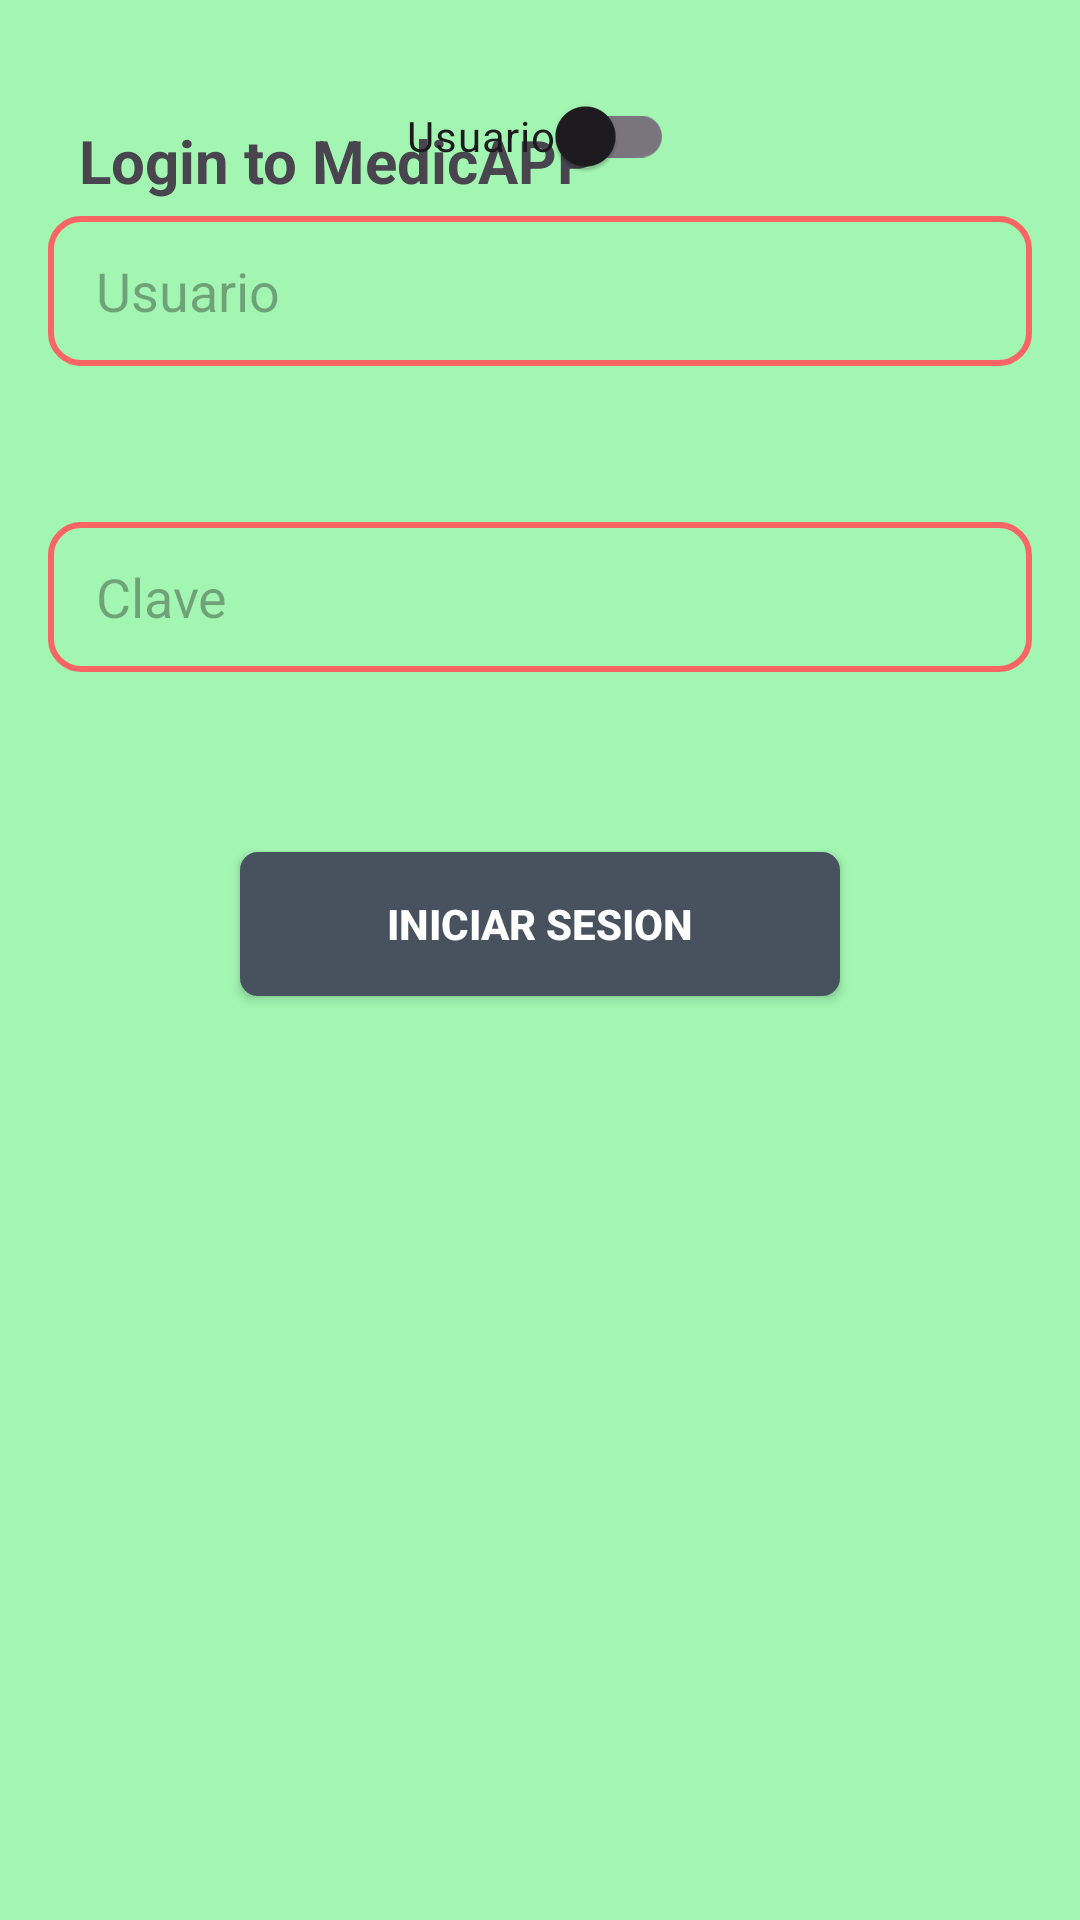

Produce the Android XML layout that renders to this screen, including the resource entries it uses.
<!-- AndroidManifest.xml: application theme Theme.Medicapp -->
<!-- res/layout/activity_login.xml -->
<?xml version="1.0" encoding="utf-8"?>
<androidx.constraintlayout.widget.ConstraintLayout xmlns:android="http://schemas.android.com/apk/res/android"
    xmlns:app="http://schemas.android.com/apk/res-auto"
    xmlns:tools="http://schemas.android.com/tools"
    android:id="@+id/main"
    android:layout_width="match_parent"
    android:layout_height="match_parent"
    android:background="@color/primario"
    android:paddingTop="16dp"
    tools:context=".LoginActivity">

    <TextView
        android:id="@+id/textView3"
        android:layout_width="wrap_content"
        android:layout_height="wrap_content"
        android:layout_marginStart="16dp"
        android:layout_marginTop="24dp"
        android:text="Login to MedicAPP"
        android:textSize="20sp"
        android:textStyle="bold"
        app:layout_constraintBottom_toTopOf="@+id/txtUsuario"
        app:layout_constraintEnd_toEndOf="parent"
        app:layout_constraintHorizontal_bias="0.06"
        app:layout_constraintStart_toStartOf="parent"
        app:layout_constraintTop_toTopOf="parent"
        app:layout_constraintVertical_bias="0.019" />

    <EditText
        android:id="@+id/txtUsuario"
        android:layout_width="match_parent"
        android:layout_height="50dp"
        android:layout_marginStart="16dp"
        android:layout_marginEnd="16dp"
        android:layout_marginBottom="52dp"
        android:background="@drawable/caja"
        android:ems="10"
        android:hint="Usuario"
        android:inputType="text"
        android:paddingStart="16dp"
        android:textColor="@color/secundario"
        app:layout_constraintBottom_toTopOf="@+id/txtClave"
        app:layout_constraintEnd_toEndOf="parent"
        app:layout_constraintHorizontal_bias="0.0"
        app:layout_constraintStart_toStartOf="parent" />

    <EditText
        android:id="@+id/txtClave"
        android:layout_width="match_parent"
        android:layout_height="50dp"
        android:layout_marginStart="16dp"
        android:layout_marginEnd="16dp"
        android:layout_marginBottom="60dp"
        android:background="@drawable/caja"
        android:ems="10"
        android:hint="Clave"
        android:inputType="textPassword"
        android:paddingStart="16dp"
        android:textColor="@color/secundario"
        app:layout_constraintBottom_toTopOf="@+id/btnIniciarSesion"
        app:layout_constraintEnd_toEndOf="parent"
        app:layout_constraintHorizontal_bias="0.0"
        app:layout_constraintStart_toStartOf="parent" />

    <Button
        android:id="@+id/btnIniciarSesion"
        android:layout_width="200dp"
        android:layout_height="wrap_content"
        android:layout_marginBottom="308dp"
        android:background="@drawable/boton"
        android:text="Iniciar Sesion"
        android:textColor="@color/white"
        android:textSize="14sp"
        android:textStyle="bold"
        app:layout_constraintBottom_toBottomOf="parent"
        app:layout_constraintEnd_toEndOf="parent"
        app:layout_constraintHorizontal_bias="0.501"
        app:layout_constraintStart_toStartOf="parent" />

    <androidx.appcompat.widget.SwitchCompat
        android:id="@+id/switchButton"
        android:layout_width="wrap_content"
        android:layout_height="wrap_content"
        android:text="Usuario"
        app:layout_constraintBottom_toTopOf="@+id/txtUsuario"
        app:layout_constraintEnd_toEndOf="parent"
        app:layout_constraintHorizontal_bias="0.501"
        app:layout_constraintStart_toStartOf="parent"
        app:layout_constraintTop_toTopOf="parent"
        app:layout_constraintVertical_bias="0.682" />

</androidx.constraintlayout.widget.ConstraintLayout>
<!-- resources referenced by this layout -->
<resources>
  <color name="primario">#A3F6B2</color>
  <color name="secundario">#47525E</color>
  <color name="white">#FFFFFFFF</color>
  <!-- drawable boton (drawable) -->
  <?xml version="1.0" encoding="utf-8"?>
  <shape xmlns:android="http://schemas.android.com/apk/res/android">
      <stroke android:color="@color/secundario" android:width="2dp"/>
      <solid android:color="@color/secundario"/>
      <corners android:radius="5dp"/>
  </shape>
  <!-- drawable caja (drawable) -->
  <?xml version="1.0" encoding="utf-8"?>
  <selector xmlns:android="http://schemas.android.com/apk/res/android">
  
  
      <item android:state_enabled="true" android:state_focused="true">
          <shape android:shape="rectangle">
              <stroke android:color="#F96464" android:width="2dp"/>
              <solid android:color="@color/white"/>
              <corners android:radius="10dp"/>
          </shape>
      </item>
  
      <item android:state_enabled="true">
          <shape android:shape="rectangle">
              <stroke android:color="#F96464" android:width="2dp"/>
              <solid android:color="#A3F6B1"/>
              <corners android:radius="10dp"/>
          </shape>
      </item>
  
  </selector>
  <style name="Theme.Medicapp" parent="Base.Theme.Medicapp" />
  <style name="Base.Theme.Medicapp" parent="Theme.Material3.DayNight.NoActionBar">
          
          
      </style>
</resources>
